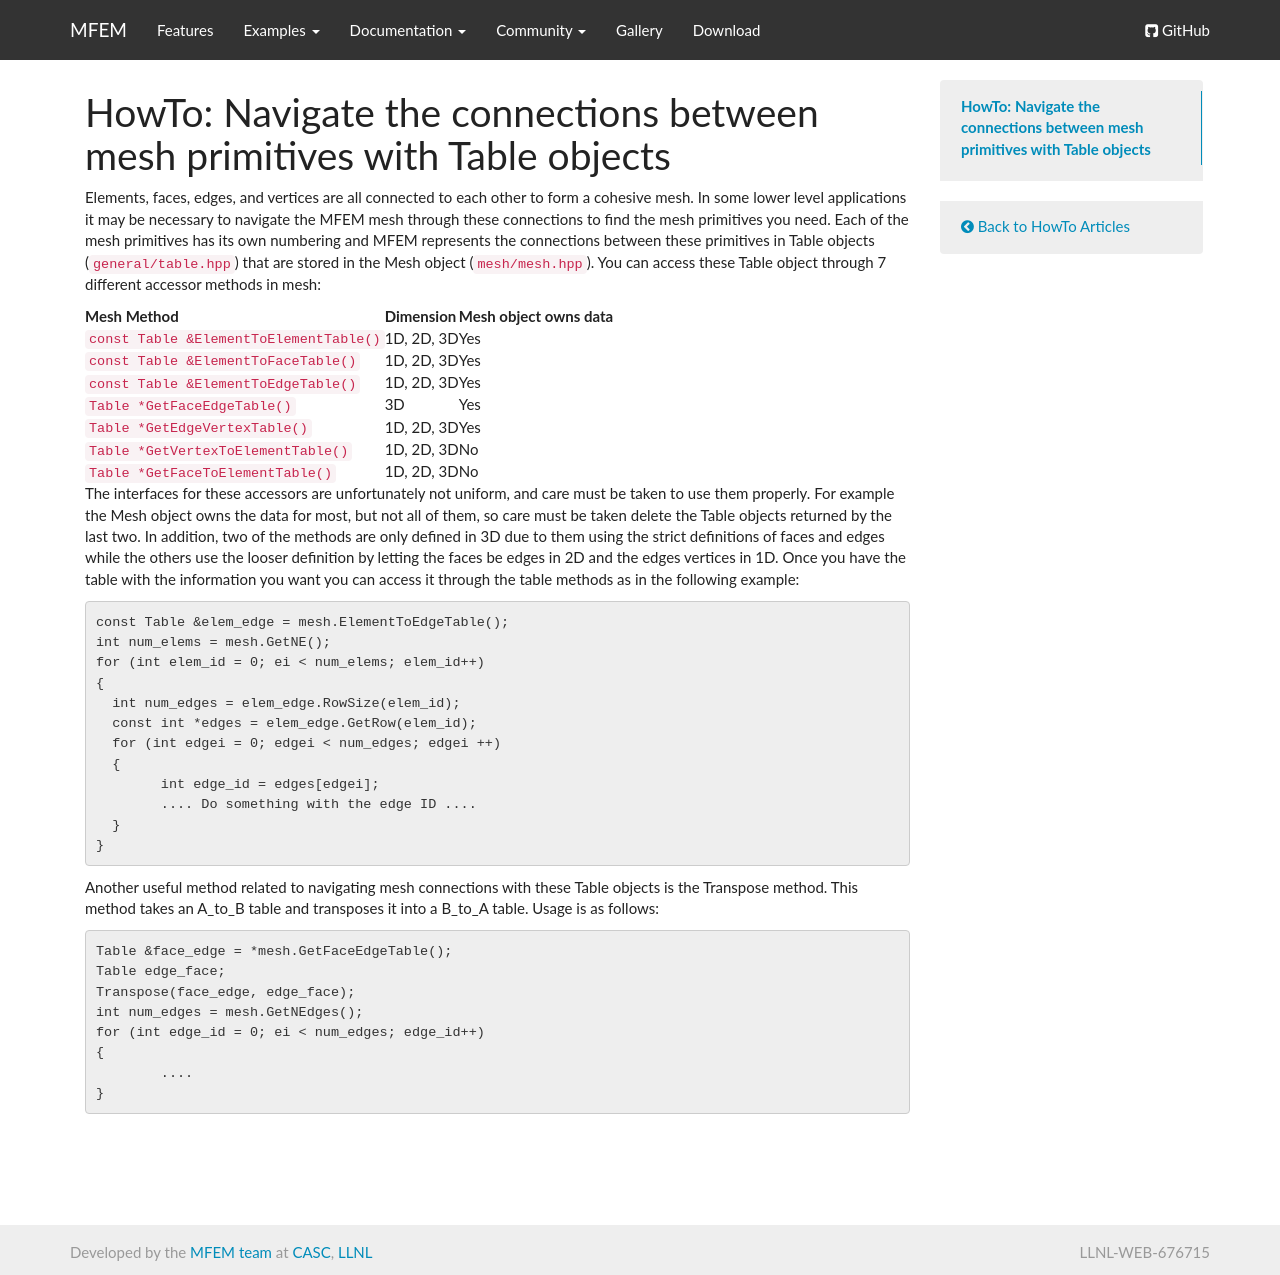

repository: mfem/web · page: howto/nav-mesh-connectivity/index.html · generator: mkdocs

tag-howto:

# HowTo:  Navigate the connections between mesh primitives with Table objects

Elements, faces, edges, and vertices are all connected to each other to form a cohesive
mesh.  In some lower level applications it may be necessary to navigate the MFEM mesh
through these connections to find the mesh primitives you need.  Each of the mesh primitives
has its own numbering and MFEM represents the connections between these primitives in
Table objects (`general/table.hpp`) that are stored in the Mesh object
(`mesh/mesh.hpp`).  You can access these Table object through 7 different
accessor methods in mesh:

|              Mesh Method                  | Dimension   | Mesh object owns data |
|-------------------------------------------|-------------|-----------------------|
| `const Table &ElementToElementTable()`| 1D, 2D, 3D  |          Yes          |
| `const Table &ElementToFaceTable()`   | 1D, 2D, 3D  |          Yes          |
| `const Table &ElementToEdgeTable()`   | 1D, 2D, 3D  |          Yes          |
| `Table *GetFaceEdgeTable()`           |     3D      |          Yes          |
| `Table *GetEdgeVertexTable()`         | 1D, 2D, 3D  |          Yes          |
| `Table *GetVertexToElementTable()`    | 1D, 2D, 3D  |          No           |
| `Table *GetFaceToElementTable()`      | 1D, 2D, 3D  |          No           |

The interfaces for these accessors are unfortunately not uniform, and care must be
taken to use them properly.  For example the Mesh object owns the data for most, but not
all of them, so care must be taken delete the Table objects returned by the last two.  In
addition, two of the methods are only defined in 3D due to them using the strict definitions
of faces and edges while the others use the looser definition by letting the faces be edges
in 2D and the edges vertices in 1D.  Once you have the table with the information you want
you can access it through the table methods as in the following example:

```c++
const Table &elem_edge = mesh.ElementToEdgeTable();
int num_elems = mesh.GetNE();
for (int elem_id = 0; ei < num_elems; elem_id++)
{
  int num_edges = elem_edge.RowSize(elem_id);
  const int *edges = elem_edge.GetRow(elem_id);
  for (int edgei = 0; edgei < num_edges; edgei ++)
  {
        int edge_id = edges[edgei];
        .... Do something with the edge ID ....
  }
}
```

Another useful method related to navigating mesh connections with these Table objects is
the Transpose method.  This method takes an A_to_B table and transposes it into a B_to_A
table.  Usage is as follows:

```c++
Table &face_edge = *mesh.GetFaceEdgeTable();
Table edge_face;
Transpose(face_edge, edge_face);
int num_edges = mesh.GetNEdges();
for (int edge_id = 0; ei < num_edges; edge_id++)
{
        ....
}
```
